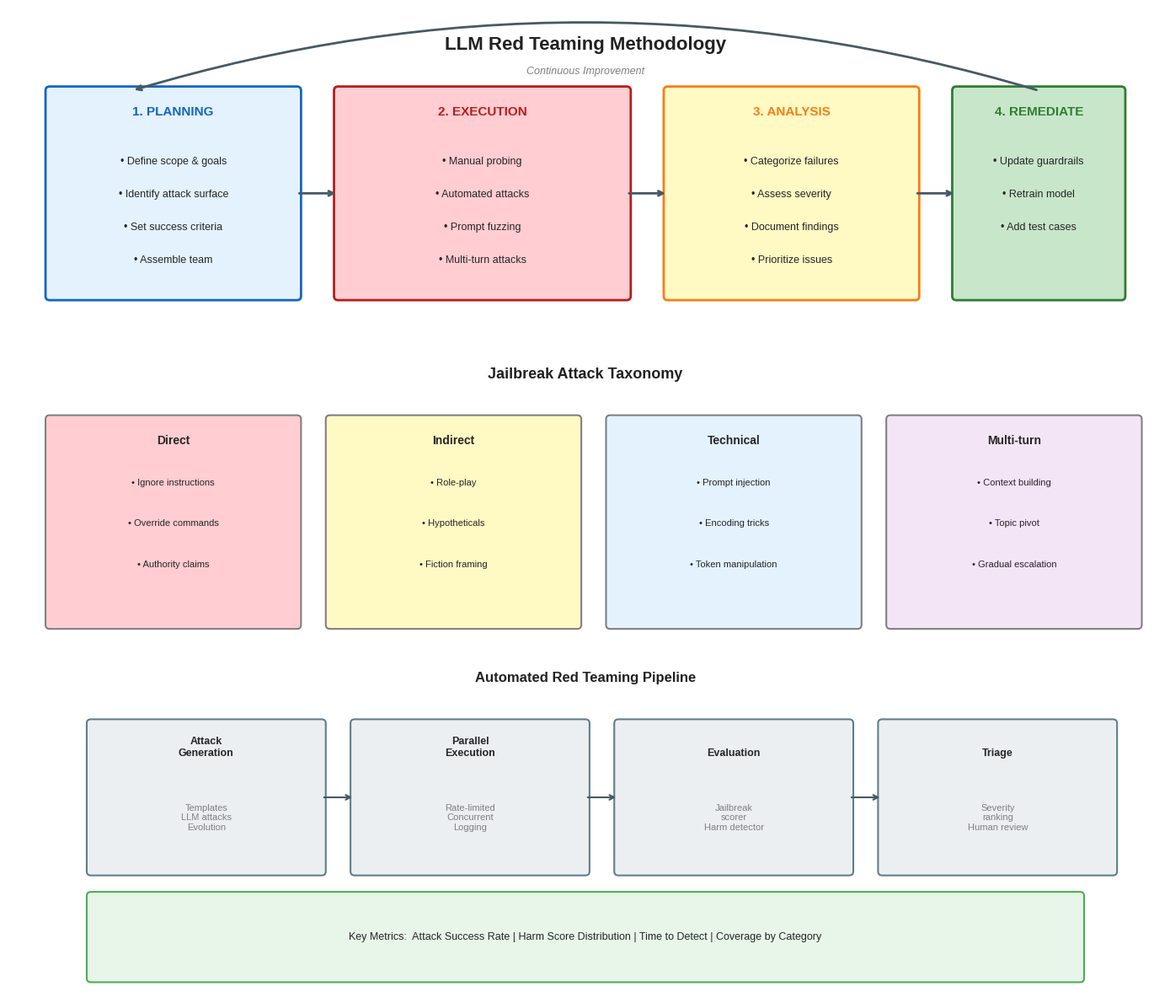

Source code (Python): (Note: this script raises an exception after producing the figure.)
"""
Red Team Process Visualization

This script creates a visualization of the red teaming methodology
for LLM safety testing.

Output: ../images/safety/red_team_process.png
"""

import matplotlib.pyplot as plt
import matplotlib.patches as mpatches
from matplotlib.patches import FancyBboxPatch, Circle, Wedge
import numpy as np

# Set style
plt.style.use('seaborn-v0_8-whitegrid')
plt.rcParams['font.family'] = 'sans-serif'
plt.rcParams['font.size'] = 10


def create_red_team_process():
    """Create red team methodology diagram."""
    fig, ax = plt.subplots(1, 1, figsize=(14, 12))
    ax.set_xlim(0, 14)
    ax.set_ylim(0, 12)
    ax.axis('off')

    # Color palette
    colors = {
        'planning': '#E3F2FD',    # Light blue
        'execution': '#FFCDD2',   # Light red
        'analysis': '#FFF9C4',    # Light yellow
        'remediation': '#C8E6C9', # Light green
        'attack': '#F3E5F5',      # Light purple
        'arrow': '#455A64',       # Dark gray
        'text': '#212121'         # Near black
    }

    # Title
    ax.text(7, 11.5, 'LLM Red Teaming Methodology',
            fontsize=16, fontweight='bold', ha='center', color=colors['text'])

    # === PHASE 1: PLANNING ===
    plan_box = FancyBboxPatch((0.5, 8.5), 3, 2.5,
                               boxstyle="round,pad=0.05",
                               facecolor=colors['planning'],
                               edgecolor='#1565C0', linewidth=2)
    ax.add_patch(plan_box)
    ax.text(2, 10.7, '1. PLANNING', fontsize=11, fontweight='bold',
            ha='center', color='#1565C0')

    plan_items = ['Define scope & goals', 'Identify attack surface',
                  'Set success criteria', 'Assemble team']
    for i, item in enumerate(plan_items):
        ax.text(2, 10.1 - i*0.4, f'• {item}', fontsize=9, ha='center')

    # === PHASE 2: EXECUTION ===
    exec_box = FancyBboxPatch((4, 8.5), 3.5, 2.5,
                               boxstyle="round,pad=0.05",
                               facecolor=colors['execution'],
                               edgecolor='#B71C1C', linewidth=2)
    ax.add_patch(exec_box)
    ax.text(5.75, 10.7, '2. EXECUTION', fontsize=11, fontweight='bold',
            ha='center', color='#B71C1C')

    exec_items = ['Manual probing', 'Automated attacks',
                  'Prompt fuzzing', 'Multi-turn attacks']
    for i, item in enumerate(exec_items):
        ax.text(5.75, 10.1 - i*0.4, f'• {item}', fontsize=9, ha='center')

    # === PHASE 3: ANALYSIS ===
    analysis_box = FancyBboxPatch((8, 8.5), 3, 2.5,
                                   boxstyle="round,pad=0.05",
                                   facecolor=colors['analysis'],
                                   edgecolor='#F57F17', linewidth=2)
    ax.add_patch(analysis_box)
    ax.text(9.5, 10.7, '3. ANALYSIS', fontsize=11, fontweight='bold',
            ha='center', color='#F57F17')

    analysis_items = ['Categorize failures', 'Assess severity',
                      'Document findings', 'Prioritize issues']
    for i, item in enumerate(analysis_items):
        ax.text(9.5, 10.1 - i*0.4, f'• {item}', fontsize=9, ha='center')

    # === PHASE 4: REMEDIATION ===
    remed_box = FancyBboxPatch((11.5, 8.5), 2, 2.5,
                                boxstyle="round,pad=0.05",
                                facecolor=colors['remediation'],
                                edgecolor='#2E7D32', linewidth=2)
    ax.add_patch(remed_box)
    ax.text(12.5, 10.7, '4. REMEDIATE', fontsize=11, fontweight='bold',
            ha='center', color='#2E7D32')

    remed_items = ['Update guardrails', 'Retrain model',
                   'Add test cases']
    for i, item in enumerate(remed_items):
        ax.text(12.5, 10.1 - i*0.4, f'• {item}', fontsize=9, ha='center')

    # Arrows between phases
    ax.annotate('', xy=(4, 9.75), xytext=(3.5, 9.75),
                arrowprops=dict(arrowstyle='->', color=colors['arrow'], lw=2))
    ax.annotate('', xy=(8, 9.75), xytext=(7.5, 9.75),
                arrowprops=dict(arrowstyle='->', color=colors['arrow'], lw=2))
    ax.annotate('', xy=(11.5, 9.75), xytext=(11, 9.75),
                arrowprops=dict(arrowstyle='->', color=colors['arrow'], lw=2))

    # Cycle arrow back to planning
    ax.annotate('', xy=(1.5, 11), xytext=(12.5, 11),
                arrowprops=dict(arrowstyle='->', color=colors['arrow'], lw=2,
                               connectionstyle='arc3,rad=0.15'))
    ax.text(7, 11.2, 'Continuous Improvement', fontsize=9, ha='center',
            style='italic', color='gray')

    # === ATTACK TAXONOMY ===
    ax.text(7, 7.5, 'Jailbreak Attack Taxonomy', fontsize=13, fontweight='bold',
            ha='center', color=colors['text'])

    attack_categories = [
        ('Direct', '#FFCDD2', ['Ignore instructions', 'Override commands', 'Authority claims']),
        ('Indirect', '#FFF9C4', ['Role-play', 'Hypotheticals', 'Fiction framing']),
        ('Technical', '#E3F2FD', ['Prompt injection', 'Encoding tricks', 'Token manipulation']),
        ('Multi-turn', '#F3E5F5', ['Context building', 'Topic pivot', 'Gradual escalation'])
    ]

    box_width = 3
    box_height = 2.5
    y_attack = 4.5

    for i, (name, color, attacks) in enumerate(attack_categories):
        x = 0.5 + i * 3.4
        box = FancyBboxPatch((x, y_attack), box_width, box_height,
                              boxstyle="round,pad=0.05",
                              facecolor=color,
                              edgecolor='gray', linewidth=1.5)
        ax.add_patch(box)
        ax.text(x + box_width/2, y_attack + box_height - 0.3, name,
                fontsize=10, fontweight='bold', ha='center')

        for j, attack in enumerate(attacks):
            ax.text(x + box_width/2, y_attack + box_height - 0.8 - j*0.5, f'• {attack}',
                    fontsize=8, ha='center')

    # === AUTOMATED RED TEAMING ===
    ax.text(7, 3.8, 'Automated Red Teaming Pipeline', fontsize=12, fontweight='bold',
            ha='center', color=colors['text'])

    auto_stages = [
        ('Attack\nGeneration', 'Templates\nLLM attacks\nEvolution'),
        ('Parallel\nExecution', 'Rate-limited\nConcurrent\nLogging'),
        ('Evaluation', 'Jailbreak\nscorer\nHarm detector'),
        ('Triage', 'Severity\nranking\nHuman review')
    ]

    stage_width = 2.8
    stage_height = 1.8
    y_auto = 1.5

    for i, (name, details) in enumerate(auto_stages):
        x = 1 + i * 3.2
        box = FancyBboxPatch((x, y_auto), stage_width, stage_height,
                              boxstyle="round,pad=0.05",
                              facecolor='#ECEFF1',
                              edgecolor='#607D8B', linewidth=1.5)
        ax.add_patch(box)
        ax.text(x + stage_width/2, y_auto + stage_height - 0.4, name,
                fontsize=9, fontweight='bold', ha='center')
        ax.text(x + stage_width/2, y_auto + 0.5, details,
                fontsize=8, ha='center', color='gray')

        if i < len(auto_stages) - 1:
            ax.annotate('', xy=(x + stage_width + 0.4, y_auto + stage_height/2),
                        xytext=(x + stage_width, y_auto + stage_height/2),
                        arrowprops=dict(arrowstyle='->', color=colors['arrow'], lw=1.5))

    # Metrics box
    metrics_box = FancyBboxPatch((1, 0.2), 12, 1,
                                  boxstyle="round,pad=0.05",
                                  facecolor='#E8F5E9',
                                  edgecolor='#4CAF50', linewidth=1.5)
    ax.add_patch(metrics_box)
    ax.text(7, 0.7, 'Key Metrics:  Attack Success Rate | Harm Score Distribution | Time to Detect | Coverage by Category',
            fontsize=9, ha='center', va='center')

    plt.tight_layout()
    return fig


def main():
    """Generate and save the visualization."""
    fig = create_red_team_process()

    # Save to output directory
    output_path = '/Users/abhinaavramesh/Desktop/GoogleSDE_InterviewPrep/docs/genai/assets/images/safety/red_team_process.png'
    fig.savefig(output_path, dpi=150, bbox_inches='tight',
                facecolor='white', edgecolor='none')
    print(f"Saved: {output_path}")

    plt.close(fig)


if __name__ == "__main__":
    main()
